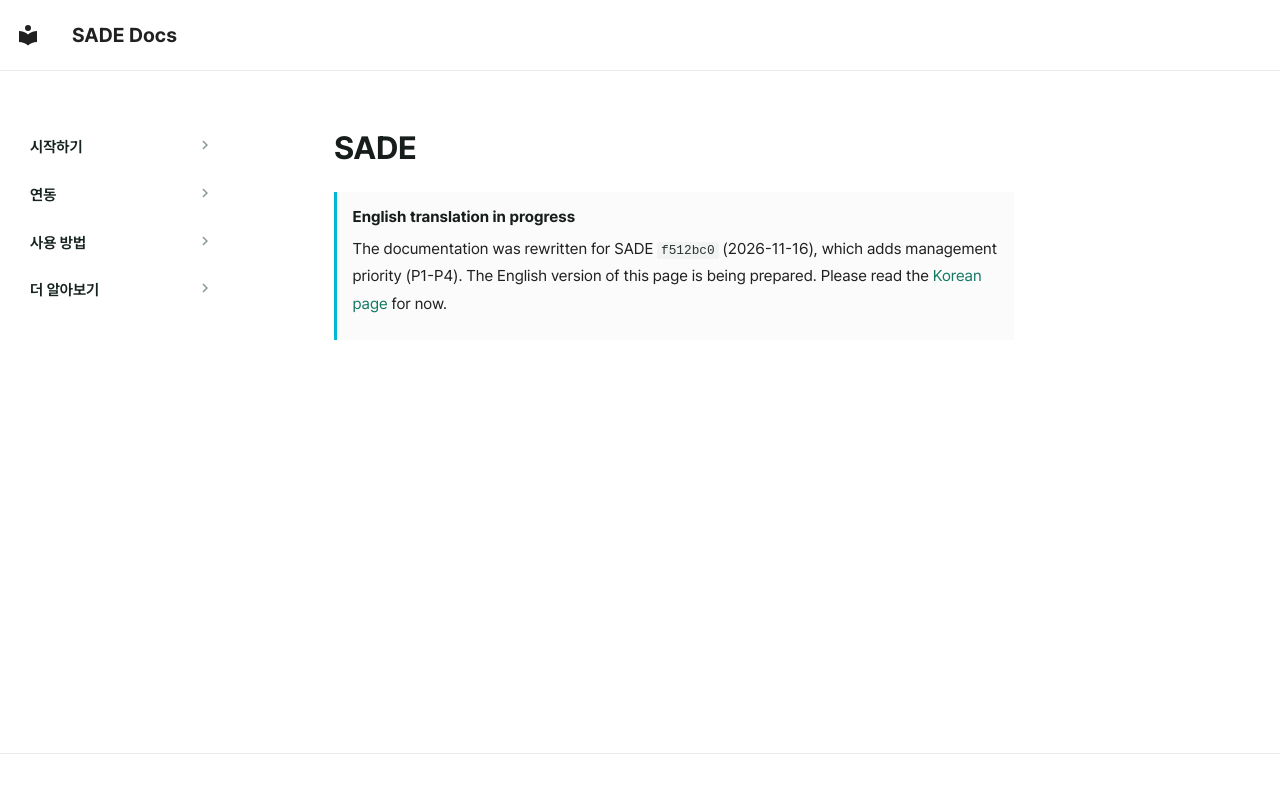

repository: BoB-15th-SADE/SADE-docs · page: en/index.html · generator: mkdocs

# SADE

!!! info "English translation in progress"
    The documentation was rewritten for SADE `f512bc0` (2026-11-16), which adds management priority (P1-P4).
    The English version of this page is being prepared. Please read the [Korean page](https://bob-15th-sade.github.io/SADE-docs/) for now.
